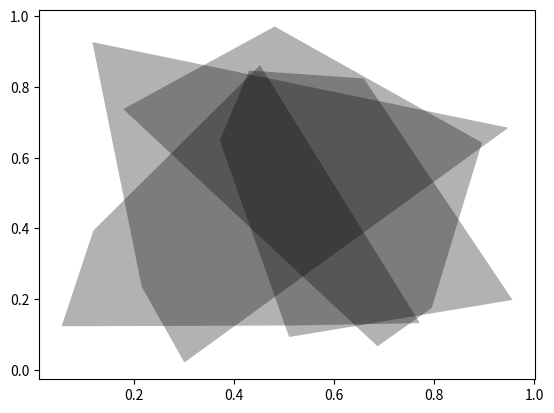

Source code (Python):
import numpy as np
import matplotlib.pyplot as plt
from matplotlib.patches import Polygon
from scipy.spatial import ConvexHull
from sympy import Point, Polygon 

def CreateConvexObstacle(n):
    rnd_points = np.random.rand(n,2) # random_points inside the obstacle
    hull = ConvexHull(rnd_points) # create a convex hull that contains the n random points
    vertices=[]
    for simplex in hull.simplices:
        vertices+=list(simplex)
    return rnd_points[hull.vertices]

num_obs = 4
poly_list = []
for j in range(0, num_obs):
    n = np.random.randint(3, 10) # num of random_points inside an obstacle
    vertices = CreateConvexObstacle(n)
    poly_list.append(Polygon(*map(Point, vertices)))
    plt.fill(vertices[:,0], vertices[:,1], 'k', alpha=0.3)

plt.show()
